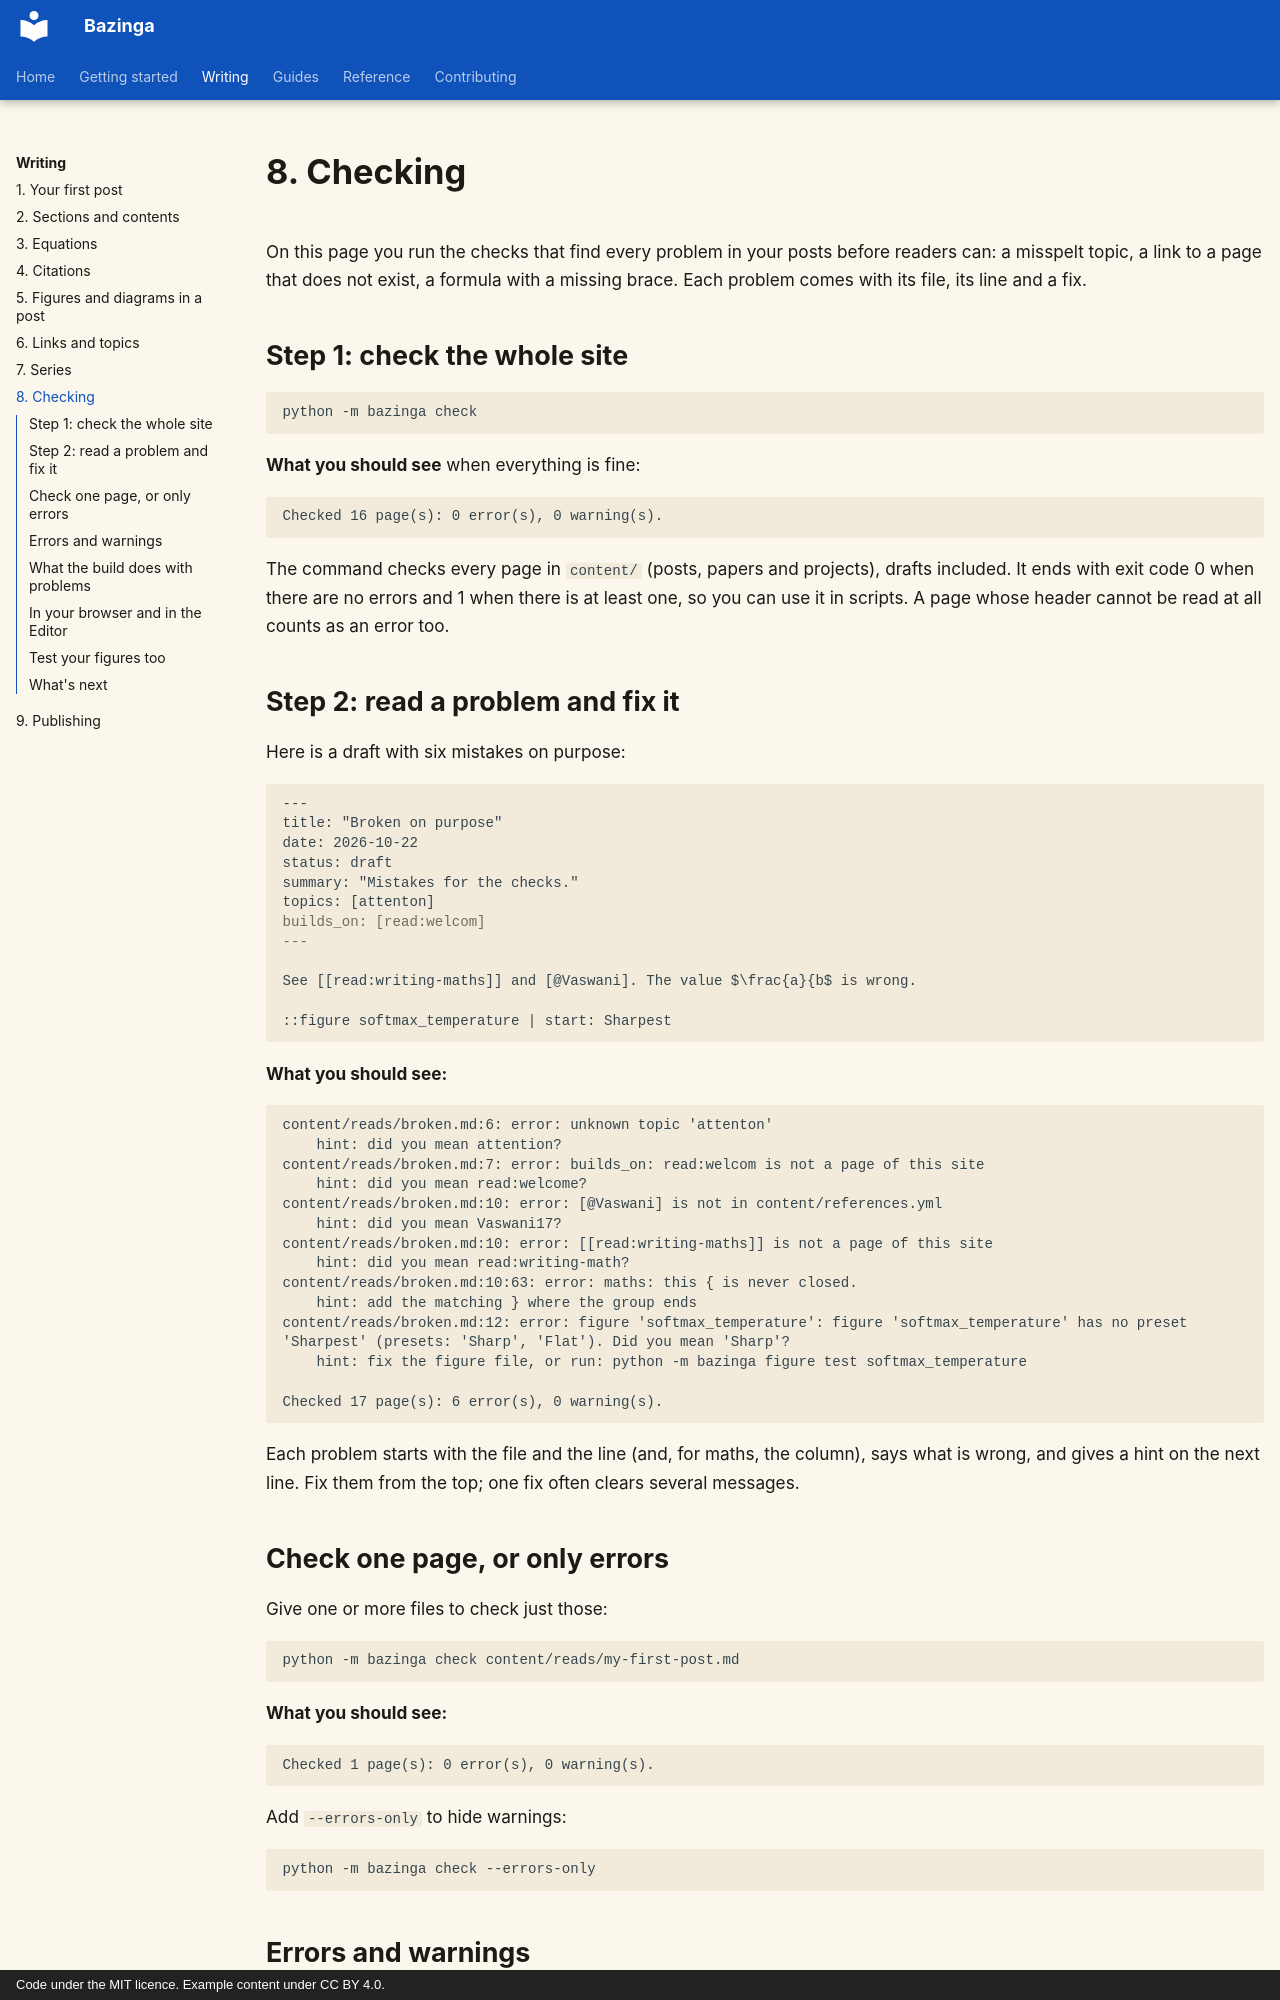

repository: shreejalt/Bazinga · page: writing/checking/index.html · generator: mkdocs · copyright: Code under the MIT licence. Example content under CC BY 4.0.

# 8. Checking

On this page you run the checks that find every problem in your posts before readers can: a misspelt topic, a link
to a page that does not exist, a formula with a missing brace. Each problem comes with its file, its line and a fix.

## Step 1: check the whole site

```bash
python -m bazinga check
```

**What you should see** when everything is fine:

```text

Checked 16 page(s): 0 error(s), 0 warning(s).
```

The command checks every page in `content/` (posts, papers and projects), drafts included. It ends with exit code 0
when there are no errors and 1 when there is at least one, so you can use it in scripts. A page whose header cannot
be read at all counts as an error too.

## Step 2: read a problem and fix it

Here is a draft with six mistakes on purpose:

```markdown
---
title: "Broken on purpose"
date: 2026-10-22
status: draft
summary: "Mistakes for the checks."
topics: [attenton]
builds_on: [read:welcom]
---

See [[read:writing-maths]] and [@Vaswani]. The value $\frac{a}{b$ is wrong.

::figure softmax_temperature | start: Sharpest
```

**What you should see:**

```text
content/reads/broken.md:6: error: unknown topic 'attenton'
    hint: did you mean attention?
content/reads/broken.md:7: error: builds_on: read:welcom is not a page of this site
    hint: did you mean read:welcome?
content/reads/broken.md:10: error: [@Vaswani] is not in content/references.yml
    hint: did you mean Vaswani17?
content/reads/broken.md:10: error: [[read:writing-maths]] is not a page of this site
    hint: did you mean read:writing-math?
content/reads/broken.md:10:63: error: maths: this { is never closed.
    hint: add the matching } where the group ends
content/reads/broken.md:12: error: figure 'softmax_temperature': figure 'softmax_temperature' has no preset 'Sharpest' (presets: 'Sharp', 'Flat'). Did you mean 'Sharp'?
    hint: fix the figure file, or run: python -m bazinga figure test softmax_temperature

Checked 17 page(s): 6 error(s), 0 warning(s).
```

Each problem starts with the file and the line (and, for maths, the column), says what is wrong, and gives a hint
on the next line. Fix them from the top; one fix often clears several messages.

## Check one page, or only errors

Give one or more files to check just those:

```bash
python -m bazinga check content/reads/my-first-post.md
```

**What you should see:**

```text
Checked 1 page(s): 0 error(s), 0 warning(s).
```

Add `--errors-only` to hide warnings:

```bash
python -m bazinga check --errors-only
```
